Run: headless pygame with SDL's dummy video driver; simulated clock (each Clock.tick advances the game by its frame time, no real sleeping); random seed 0; keys injected as events and as key.get_pressed() state; no mouse input.
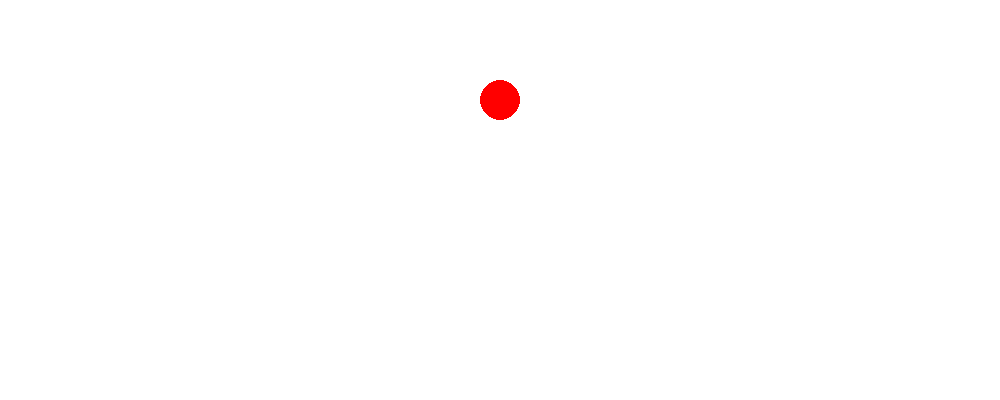
Frame 1 of 4 · flips 1–60 · no input
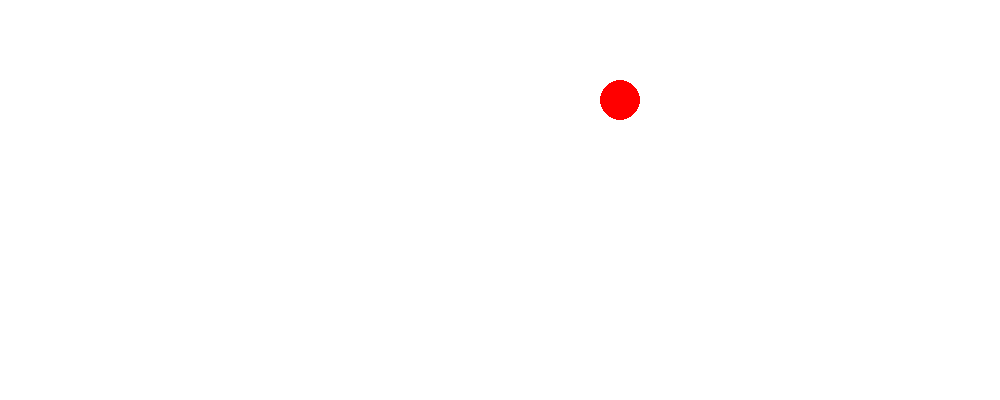
Frame 2 of 4 · flips 61–180 · tapped SPACE, RETURN · held RIGHT (→), D
Frame 3 of 4 · flips 181–300 · held DOWN (↓), S · screen unchanged from frame 2, image omitted
Frame 4 of 4 · flips 301–420 · held LEFT (←), A, UP (↑), W · screen same as frame 1, image omitted

The pygame program that drew these frames:

import pygame

pygame.init()

screen = pygame.display.set_mode((1000,400))
x = 500
run = True
# infinite loop 
while run:
    # creates time delay of 10ms 
    pygame.time.delay(10)
      
    # iterate over the list of Event objects  
    # that was returned by pygame.event.get() method.  
    for event in pygame.event.get():
          
        # if event object type is QUIT  
        # then quitting the pygame  
        # and program both.  
        if event.type == pygame.QUIT:
              
            # it will make exit the while loop 
            run = False
    keys = pygame.key.get_pressed()

    if keys[pygame.K_LEFT]:
        x += -1
    if keys[pygame.K_RIGHT]:
        x+= 1

    screen.fill((255,255,255))

    pygame.draw.circle(screen,(255,0,0), (x, 100), 20)

    pygame.display.update()

pygame.quit()
